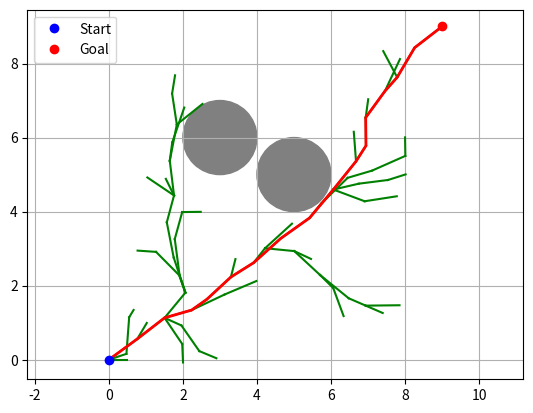

Python code for this plot:
import numpy as np
from typing import List, Optional
import random
import matplotlib.pyplot as plt


class Point:
    def __init__(self, x: float, y: float):
        self.x = x
        self.y = y

class Node:
    def __init__(self, point: Point, parent: Optional["Node"]=None):
        self.point = point
        self.parent = parent
        self.cost = 0.0

class Circle:
    def __init__(self, radius: float, center: Point):
        self.radius = radius
        self.center = center

class Rectangle:
    def __init__(self, size: np.ndarray, center: Point, yaw: float):
        self.size = size
        self.center = center
        self.yaw = yaw

class Bound1D:
    def __init__(self, min_range: float, max_range: float):
        self.min_range = min_range
        self.max_range = max_range

class Bound2D:
    def __init__(self, x: Bound1D, y: Bound1D):
        self.x = x
        self.y = y

def get_distance_from_points(a: Point, b: Point):
    return np.linalg.norm([a.x-b.x, a.y-b.y])

class RRT:
    def __init__(self, start_point:Point, end_point: Point, bounds: Bound2D, goal_sample_rate: float = 0.1, step_size: float = 0.01, goal_tolerance: float=1.0):
        self.obstacles: List[ Circle] = []
        self.step_size = step_size
        self.start_point = start_point
        self.end_point = end_point
        self.nodes: list[Node] = [Node(start_point)]
        self.goal_sample_rate = goal_sample_rate
        self.bounds = bounds
        self.goal_tolerance = goal_tolerance

    def add_obstacles(self, obstacles:List[Circle]):
        for obstacle in obstacles:
            self.obstacles.append(obstacle)

    def steer(self, from_point: Point, to_point: Point):
        angle = np.atan2(to_point.y - from_point.y, to_point.x-from_point.x)
        new_point = Point(
            x = self.step_size * np.cos(angle) + from_point.x,
            y = self.step_size * np.sin(angle) + from_point.y
        )
        return new_point
    
    def get_random_point(self) -> Point:
        if random.random() < self.goal_sample_rate:
            return self.end_point
        x = random.randrange(start=self.bounds.x.min_range, stop=self.bounds.x.max_range)
        y = random.randrange(start=self.bounds.y.min_range, stop=self.bounds.y.max_range)
        return Point(x=x, y=y)
    
    
    def get_nearest_node(self, point: Point) -> Node:
        return min(self.nodes, key=lambda x: get_distance_from_points(x.point,point))
    
    def is_collision_free(self, point: Point) -> bool:
        for obs in self.obstacles:
            if np.linalg.norm([obs.center.x-point.x, obs.center.y-point.y])< obs.radius:
                return False
        return True
            
    def extract_path(self):
        path = []
        node = self.nodes[-1]
        while node:
            path.append(node.point)
            node = node.parent
        return path[::-1]

    def draw(self, path: Optional[List[Point]]=None):
        plt.figure()
        for node in self.nodes:
            if node.parent:
                plt.plot([node.point.x, node.parent.point.x],
                         [node.point.y, node.parent.point.y], "-g")

        if path:
            px = [p.x for p in path]
            py = [p.y for p in path]
            plt.plot(px, py, '-r', linewidth=2)

        for obstacle in self.obstacles:
            circle = plt.Circle((obstacle.center.x, obstacle.center.y), obstacle.radius, color='gray')
            plt.gca().add_patch(circle)

        plt.plot(self.start_point.x, self.start_point.y, "bo", label="Start")
        plt.plot(self.end_point.x, self.end_point.y, "ro", label="Goal")
        plt.axis("equal")
        plt.legend()
        plt.grid(True)
        plt.savefig("rrt_path.png")
        print("Saved plot to rrt_path.png")


    def plan(self, max_iter: float = 10000) -> np.ndarray:
        for _ in range(max_iter):
            random_point = self.get_random_point()
            nearest_node = self.get_nearest_node(point=random_point)
            new_point = self.steer(from_point=nearest_node.point, to_point=random_point)
            if not self.is_collision_free(point=new_point):
                continue

            new_node = Node(point=new_point, parent=nearest_node)
            self.nodes.append(new_node)
            if get_distance_from_points(a=new_point, b=self.end_point)<self.goal_tolerance:
                self.nodes.append(Node(point=self.end_point, parent=new_node))
                return self.extract_path()
        return None
    
def linearize_points(point_a: Point, point_b: Point, resolution: float = 0.01):
    path = [point_a]
    angle = np.atan2(point_b.x - point_a.x, point_b.y - point_a.y)
    while not get_distance_from_points(path[-1], point_b)<=resolution:
        new_pt = Point(
            x=point_a + np.cos(angle)*resolution,
            y=point_b + np.sin(angle)*resolution
        )
        path.append(new_pt)
    path.append(point_b)
    return path
    
class RRTSTAR(RRT):
    def find_nearby_nodes(self, new_node: Node, radius: float = 1.0):
        nearby_nodes = []
        for node in self.nodes:
            if get_distance_from_points(new_node.point, node.point) <= radius:
                nearby_nodes.append(node)
        return nearby_nodes
    
    def is_collision_free_line(self, from_point: Point, to_point: Point, resolution: float = 0.01):
        # linearize point a to point b
        path = linearize_points(point_a=from_point, point_b=to_point, resolution=resolution)
        for point in path:
            if not self.is_collision_free(point):
                return False
        return True

    def find_best_parent_node(self, new_node: Node, nearby_nodes: list[Node]) -> tuple[Node, float]:
        min_cost = np.inf
        best_parent_node = None
        for node in nearby_nodes:
            cost = node.cost + get_distance_from_points(new_node.point, node.point)
            if min_cost>cost:
                min_cost = cost
                best_parent_node = node
        return best_parent_node, min_cost

    def rewire(self, new_node: Node, nearby_nodes: list[Node]):
        for node in nearby_nodes:
            new_cost = new_node.cost + get_distance_from_points(new_node.point, node.point)
            if node.cost> new_cost:
                node.parent = new_node
                node.cost = new_cost
    
    def plan(self, max_iter = 10000):
        for _ in range(max_iter):
            random_point = self.get_random_point()
            nearest_node = self.get_nearest_node(point=random_point)
            new_point = self.steer(from_point=nearest_node.point, to_point=random_point)
            if not self.is_collision_free(point=new_point):
                continue
                
            # need to rewire the nodes
            new_node = Node(point=new_point)
            nearby_nodes = self.find_nearby_nodes(new_node=new_node)
            parent_node, cost = self.find_best_parent_node(new_node=new_node, nearby_nodes=nearby_nodes)
            if parent_node is None:
                continue
            new_node.parent = parent_node
            new_node.cost = cost
            self.nodes.append(new_node)
            self.rewire(new_node=new_node, nearby_nodes=nearby_nodes)
            if get_distance_from_points(a=new_point, b=self.end_point)<self.goal_tolerance:
                self.nodes.append(Node(point=self.end_point, parent=new_node))
                return self.extract_path()
        return None
    
if __name__ == "__main__":
    start = Point(0, 0)
    goal = Point(9, 9)
    bounds = Bound2D(
        x=Bound1D(0,10),
        y=Bound1D(0,10)
    )
    goal_sample_rate = 0.05

    rrt = RRTSTAR(start_point=start, end_point=goal, bounds=bounds, goal_sample_rate=goal_sample_rate, step_size=0.5)

    rrt.add_obstacles([Circle(center=Point(5, 5), radius=1.0), Circle(center=Point(3, 6), radius=1.0)])

    path = rrt.plan()
    print(path)
    if path:
        rrt.draw(path=path)